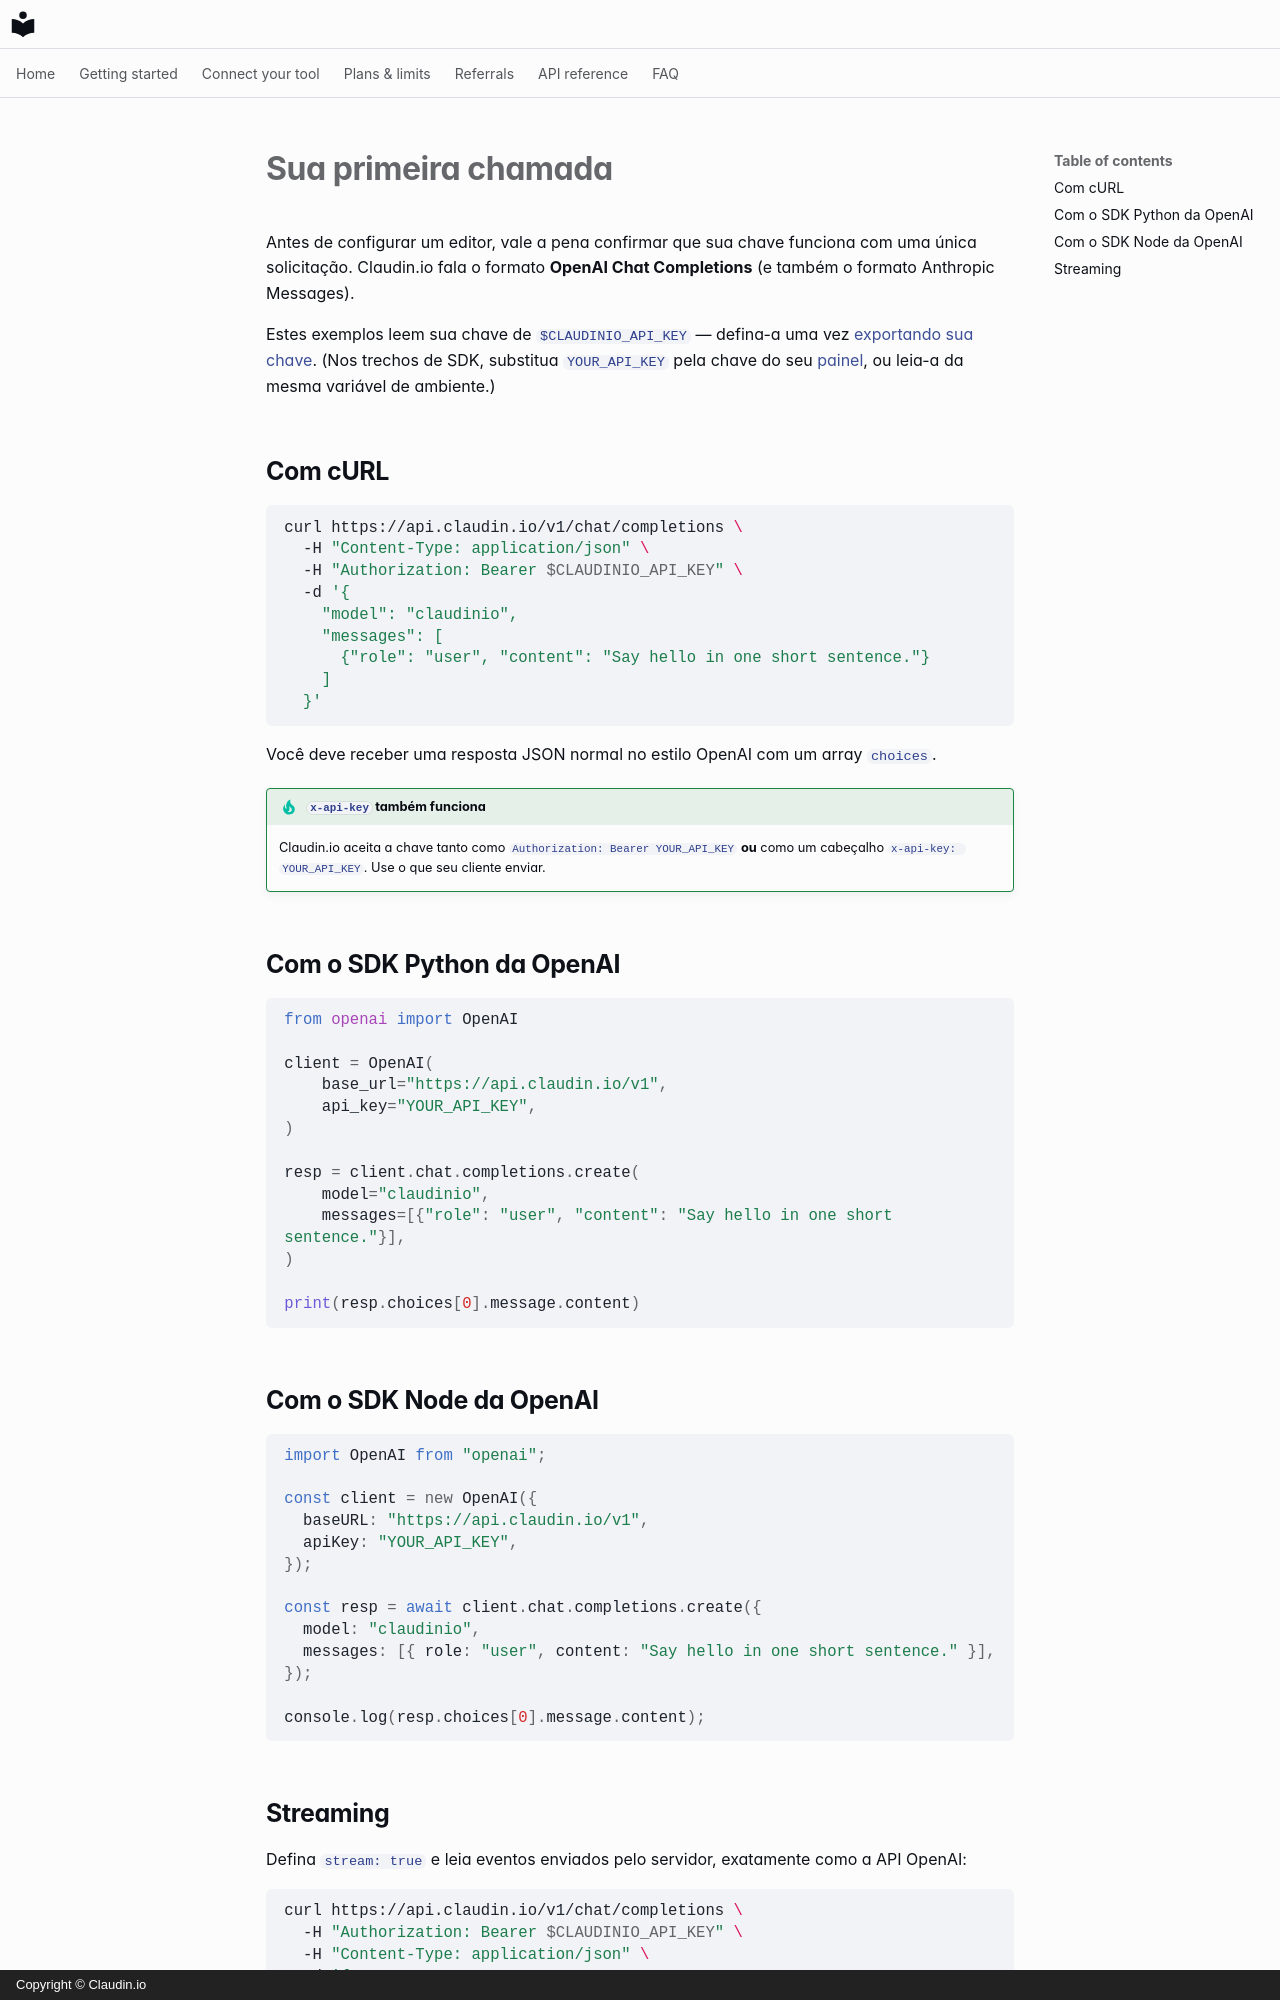

repository: claudin-io/docs · page: getting-started/first-call.pt-BR/index.html · generator: mkdocs · copyright: Copyright © Claudin.io

# Sua primeira chamada

Antes de configurar um editor, vale a pena confirmar que sua chave funciona com uma única solicitação. Claudin.io fala o formato **OpenAI Chat Completions** (e também o formato Anthropic Messages).

Estes exemplos leem sua chave de `$CLAUDINIO_API_KEY` — defina-a uma vez [exportando sua chave](set-your-key.md). (Nos trechos de SDK, substitua `YOUR_API_KEY` pela chave do seu [painel](account.md), ou leia-a da mesma variável de ambiente.)

## Com cURL

```bash
curl https://api.claudin.io/v1/chat/completions \
  -H "Content-Type: application/json" \
  -H "Authorization: Bearer $CLAUDINIO_API_KEY" \
  -d '{
    "model": "claudinio",
    "messages": [
      {"role": "user", "content": "Say hello in one short sentence."}
    ]
  }'
```

Você deve receber uma resposta JSON normal no estilo OpenAI com um array `choices`.

!!! tip "`x-api-key` também funciona"
    Claudin.io aceita a chave tanto como `Authorization: Bearer YOUR_API_KEY`
    **ou** como um cabeçalho `x-api-key: YOUR_API_KEY`. Use o que seu cliente enviar.

## Com o SDK Python da OpenAI

```python
from openai import OpenAI

client = OpenAI(
    base_url="https://api.claudin.io/v1",
    api_key="YOUR_API_KEY",
)

resp = client.chat.completions.create(
    model="claudinio",
    messages=[{"role": "user", "content": "Say hello in one short sentence."}],
)

print(resp.choices[0].message.content)
```

## Com o SDK Node da OpenAI

```javascript
import OpenAI from "openai";

const client = new OpenAI({
  baseURL: "https://api.claudin.io/v1",
  apiKey: "YOUR_API_KEY",
});

const resp = await client.chat.completions.create({
  model: "claudinio",
  messages: [{ role: "user", content: "Say hello in one short sentence." }],
});

console.log(resp.choices[0].message.content);
```
